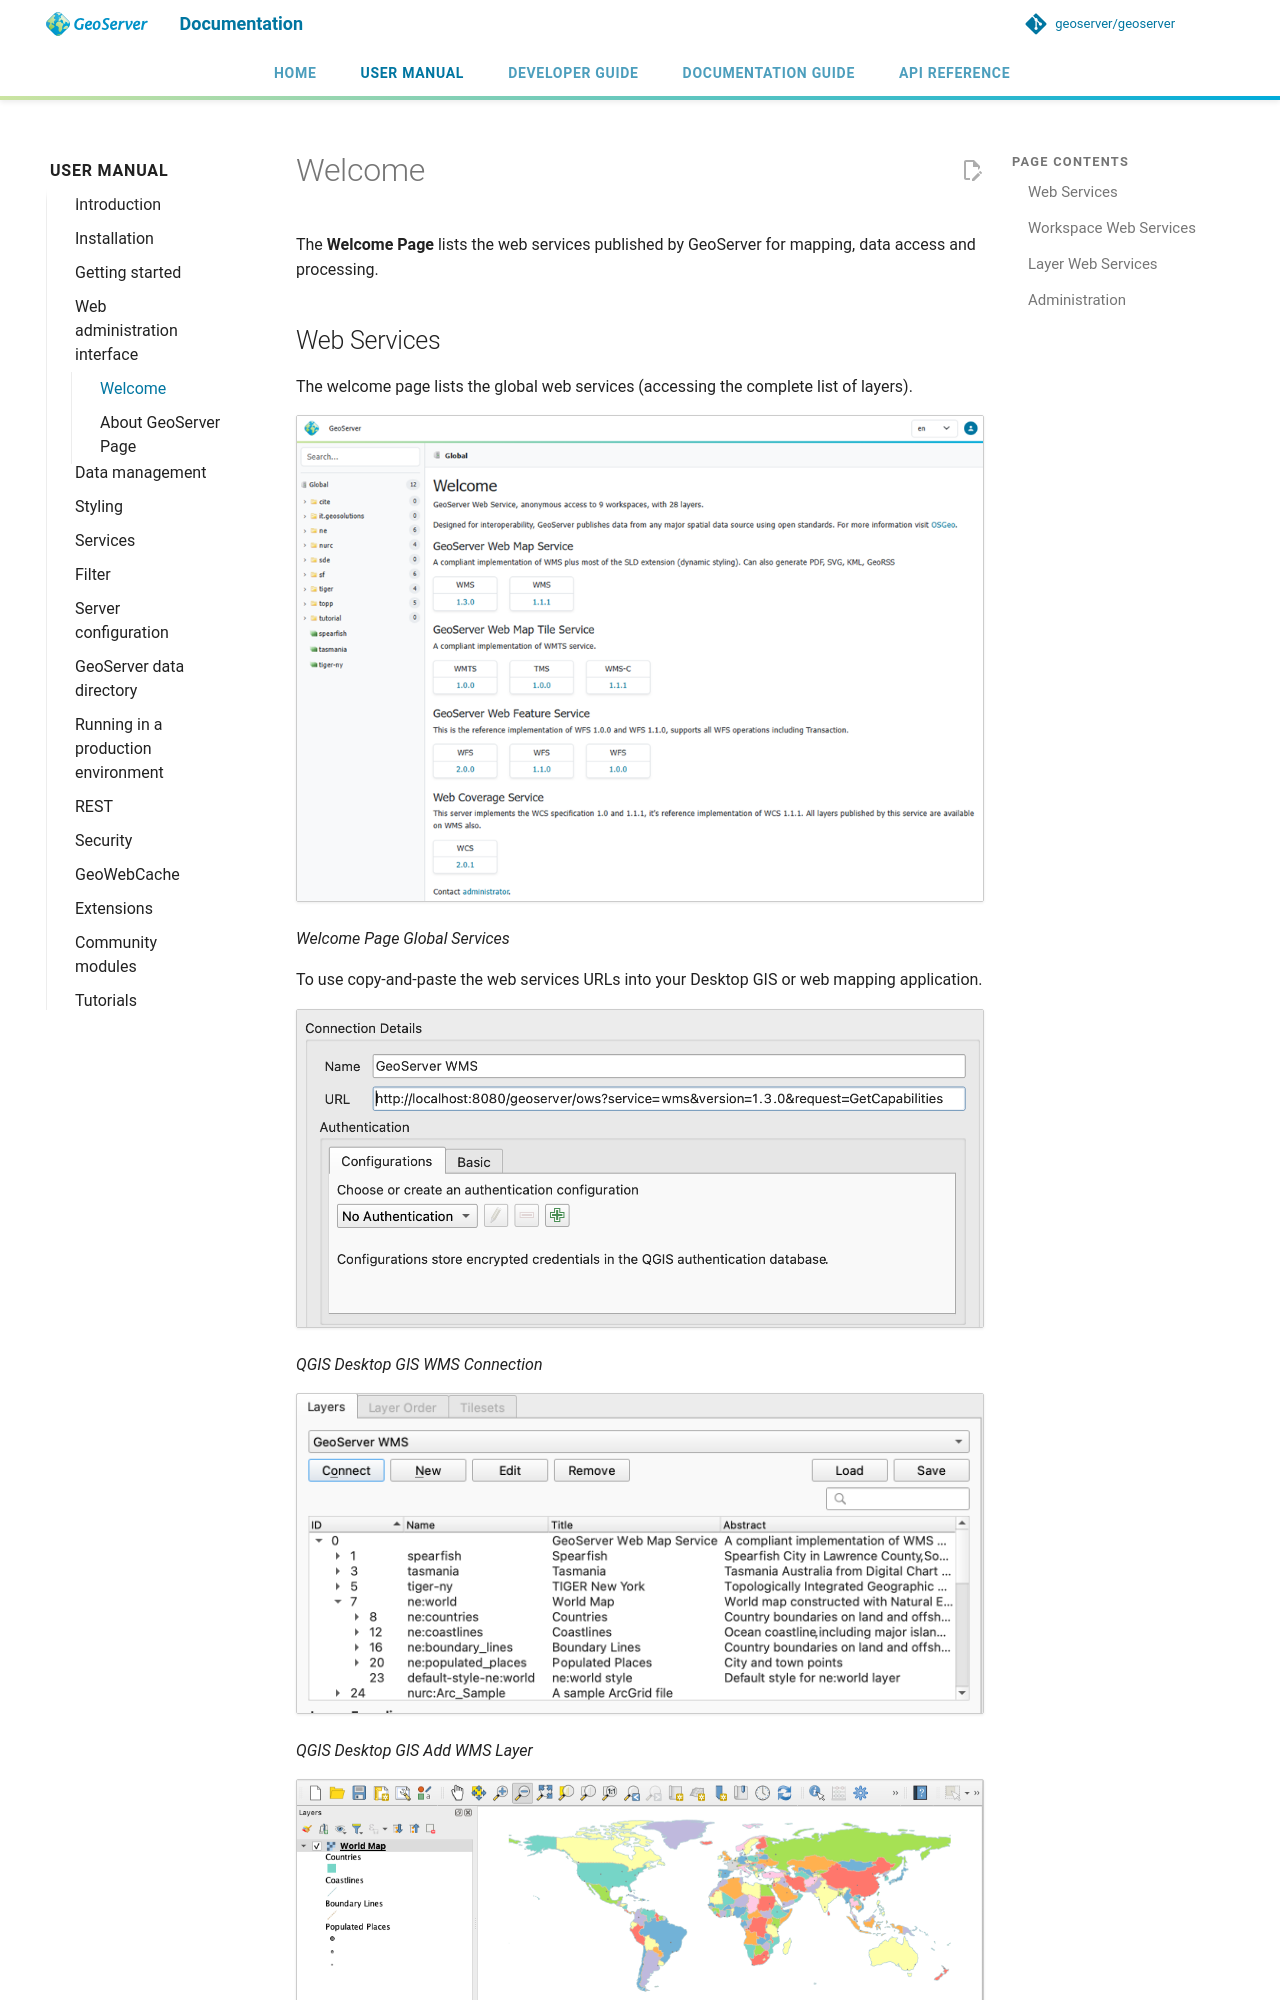

repository: geoserver/geoserver · page: 3.0.x/en/user/webadmin/welcome/index.html · generator: mkdocs

# Welcome

The **Welcome Page** lists the web services published by GeoServer for mapping, data access and processing.

## Web Services {: #welcome_webservices }

The welcome page lists the global web services (accessing the complete list of layers).

![](images/web-admin.png)

*Welcome Page Global Services*

To use copy-and-paste the web services URLs into your Desktop GIS or web mapping application.

![](images/qgis-global-wms.png)

*QGIS Desktop GIS WMS Connection*

![](images/qgis-global-wms-add.png)

*QGIS Desktop GIS Add WMS Layer*

![](images/qgis-map.png)

*QGIS Desktop GIS Map*

Opening these URLs in the browser download or display machine readable the service description.

![](images/wms-caps.png)

*WMS 1.3.0 GetCapabilities Document*

If global web services are disabled the initial welcome page web services will not be available.
